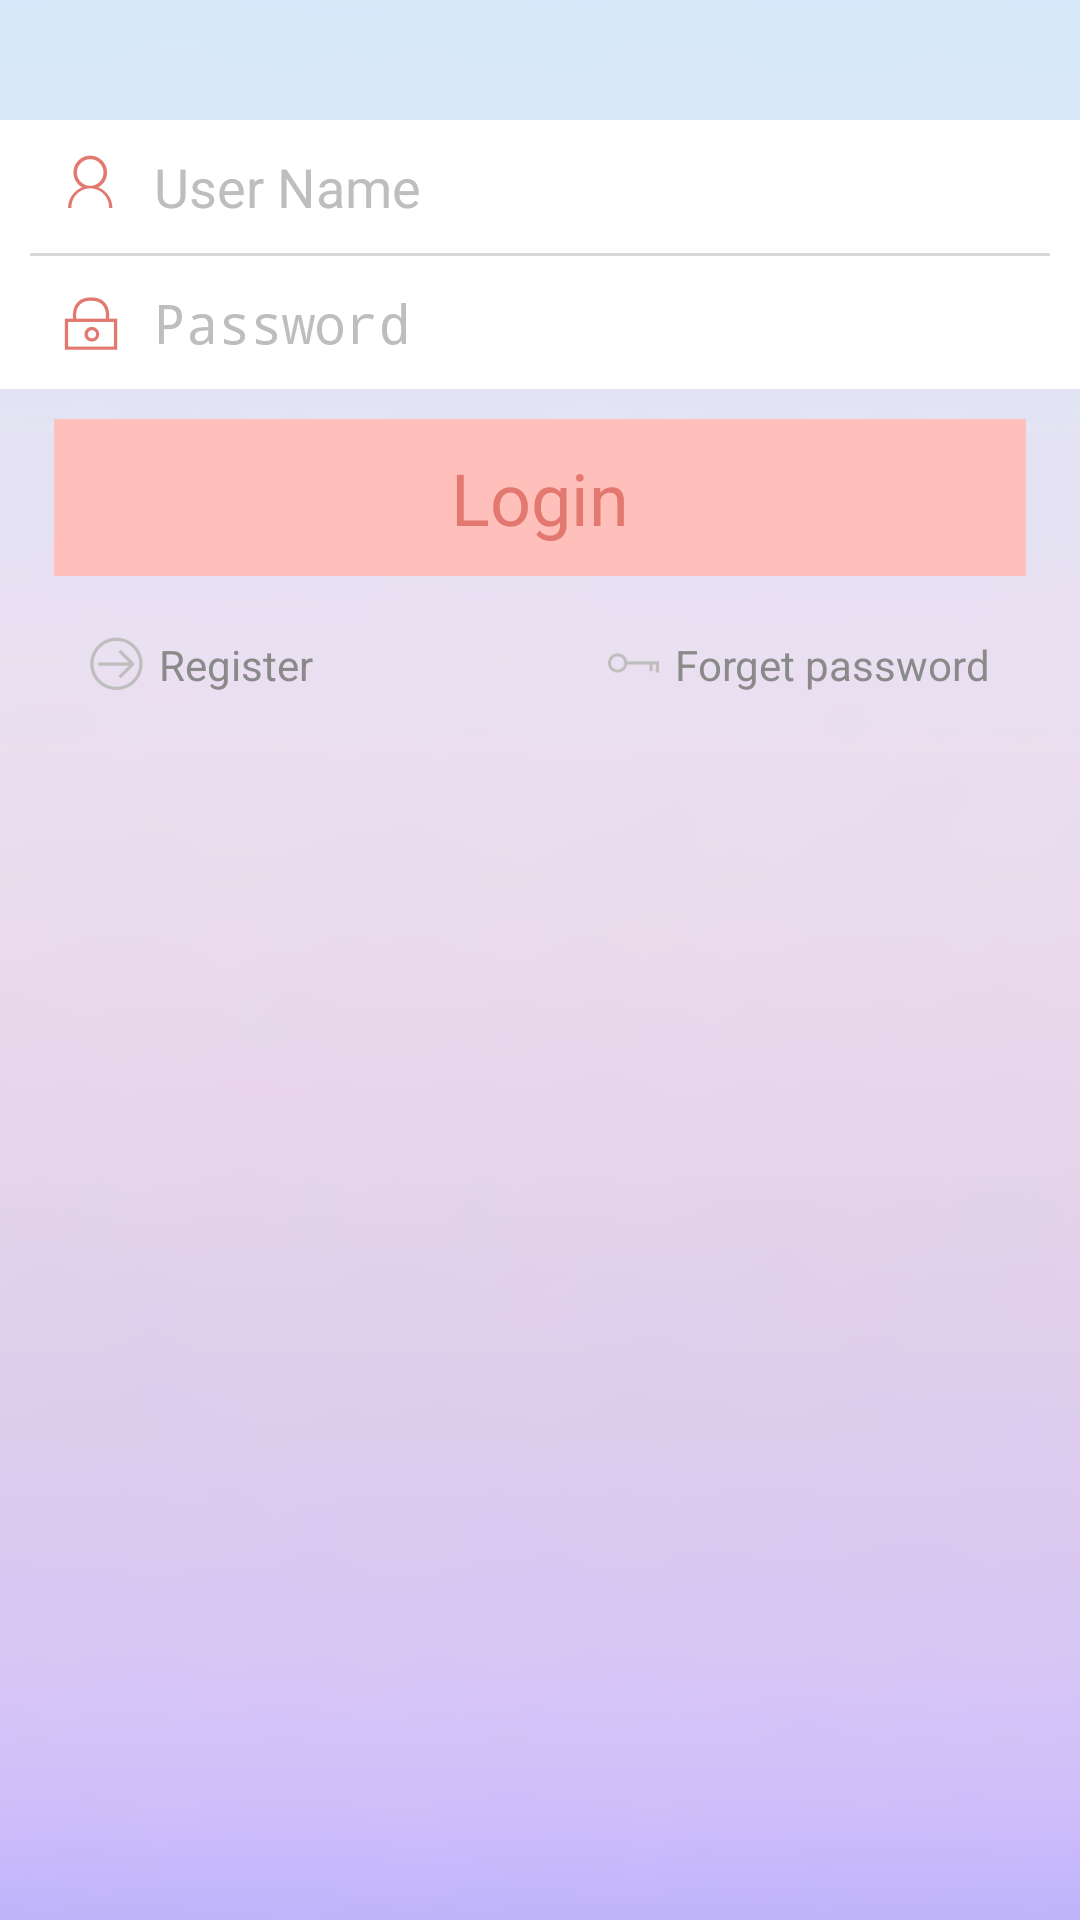

The Android layout XML behind this screen, and the referenced resources:
<!-- AndroidManifest.xml: application theme AppTheme -->
<!-- res/layout/activity_login.xml -->
<?xml version="1.0" encoding="utf-8"?>

<RelativeLayout xmlns:android="http://schemas.android.com/apk/res/android"
    android:layout_width="match_parent"
    android:layout_height="match_parent" >
    
    <LinearLayout
        android:layout_width="match_parent"
        android:layout_height="match_parent"
        android:background="@drawable/sub_bg"
        android:orientation="vertical" >

        <LinearLayout
            android:layout_width="match_parent"
            android:layout_height="wrap_content"
            android:layout_marginTop="40dp"
            android:background="@color/white"
            android:orientation="vertical" >

            <EditText
                android:id="@+id/et_user_name"
                android:layout_width="match_parent"
                android:layout_height="wrap_content"
                android:background="@color/white"
                android:drawableLeft="@drawable/ic_person"
                android:drawablePadding="10dp"
                android:hint="@string/user_name"
                android:paddingBottom="10dp"
                android:paddingLeft="20dp"
                android:paddingTop="10dp"
                android:textColorHint="#ffbebebe" />

            <View
                android:layout_width="match_parent"
                android:layout_height="1dp"
                android:layout_marginLeft="10dp"
                android:layout_marginRight="10dp"
                android:background="#ffd7d7d7" />

            <EditText
                android:id="@+id/et_pw"
                android:layout_width="match_parent"
                android:layout_height="wrap_content"
                android:background="@color/white"
                android:drawableLeft="@drawable/ic_pw"
                android:drawablePadding="10dp"
                android:hint="@string/password_hint"
                android:paddingBottom="10dp"
                android:paddingLeft="20dp"
                android:paddingTop="10dp"
                android:textColorHint="#ffbebebe"
                android:password="true"
                />
        </LinearLayout>

        <TextView
            android:id="@+id/tv_login"
            android:layout_width="match_parent"
            android:layout_height="wrap_content"
            android:layout_marginLeft="18dp"
            android:layout_marginRight="18dp"
            android:layout_marginTop="10dp"
            android:background="@drawable/text_btn_bg"
            android:gravity="center"
            android:paddingBottom="10dp"
            android:paddingTop="10dp"
            android:text="@string/log_in"
            android:textColor="@color/text1"
            android:textSize="24sp" />

        <RelativeLayout
            android:layout_width="match_parent"
            android:layout_height="wrap_content"
            android:layout_marginLeft="20dp"
            android:layout_marginRight="20dp"
            android:layout_marginTop="10dp" >

            <TextView
                android:id="@+id/tv_register"
                android:layout_width="wrap_content"
                android:layout_height="wrap_content"
                android:drawableLeft="@drawable/ic_go"
                android:drawablePadding="5dp"
                android:padding="10dp"
                android:text="@string/register"
                android:textColor="@drawable/tv_selector2" />

            <TextView
                android:id="@+id/tv_find_pw"
                android:layout_width="wrap_content"
                android:layout_height="wrap_content"
                android:layout_alignParentRight="true"
                android:drawableLeft="@drawable/ic_key"
                android:drawablePadding="5dp"
                android:padding="10dp"
                android:text="@string/forget_pw"
                android:textColor="@drawable/tv_selector2" />
        </RelativeLayout>
    </LinearLayout>

    <TextView
        android:id="@+id/tv_message"
        android:layout_width="match_parent"
        android:layout_height="wrap_content"
        android:background="#ffffb853"
        android:gravity="center"
        android:paddingBottom="5dp"
        android:paddingTop="5dp"
        android:text="@string/login_failed_message"
        android:textColor="@color/white"
        android:visibility="gone" />
</RelativeLayout>
<!-- resources referenced by this layout -->
<resources>
  <color name="text1">#ffe27870</color>
  <color name="white">#ffffffff</color>
  <!-- drawable ic_go: png bitmap (drawable-xxhdpi, 2413 bytes) -->
  <!-- drawable ic_key: png bitmap (drawable-xxhdpi, 1669 bytes) -->
  <!-- drawable ic_person: png bitmap (drawable-xxhdpi, 2246 bytes) -->
  <!-- drawable ic_pw: png bitmap (drawable-xxhdpi, 1939 bytes) -->
  <!-- drawable sub_bg: png bitmap (drawable-xxhdpi, 65850 bytes) -->
  <!-- drawable text_btn_bg (drawable) -->
  <?xml version="1.0" encoding="utf-8"?>
  
  <selector xmlns:android="http://schemas.android.com/apk/res/android" >
      <item android:state_pressed="false" android:drawable="@color/tv_bg"></item>
  	<item android:state_pressed="true" android:drawable="@color/tv_bg2"></item>
  </selector>
  <!-- drawable tv_selector2 (drawable) -->
  <?xml version="1.0" encoding="utf-8"?>
  
  <selector xmlns:android="http://schemas.android.com/apk/res/android">
      <item android:state_pressed="false" android:color="#ff8a8a8a"></item>
      <item android:state_pressed="true" android:color="@color/back_pressed"></item>
  </selector>
  <string name="forget_pw">Forget password</string>
  <string name="log_in">Login</string>
  <string name="login_failed_message">Login failure: name or password error</string>
  <string name="password_hint">Password</string>
  <string name="register">Register</string>
  <string name="user_name">User Name</string>
  <style name="AppTheme" parent="AppBaseTheme">
          
          <item name="android:windowAnimationStyle">@style/anim_activity</item>
      </style>
  <color name="tv_bg">#ffffc0bb</color>
  <color name="tv_bg2">#fffad6c0</color>
  <color name="back_pressed">#ff004986</color>
  <style name="AppBaseTheme" parent="android:Theme.Light">
          
      </style>
  <style name="anim_activity" mce_bogus="1" parent="@android:style/Animation.Activity">
          <item name="android:activityOpenEnterAnimation">@anim/zoomin</item>
          <item name="android:activityOpenExitAnimation">@anim/zoomout</item>
          <item name="android:activityCloseEnterAnimation">@anim/zoomin</item>
          <item name="android:activityCloseExitAnimation">@anim/zoomout</item>
      </style>
</resources>
